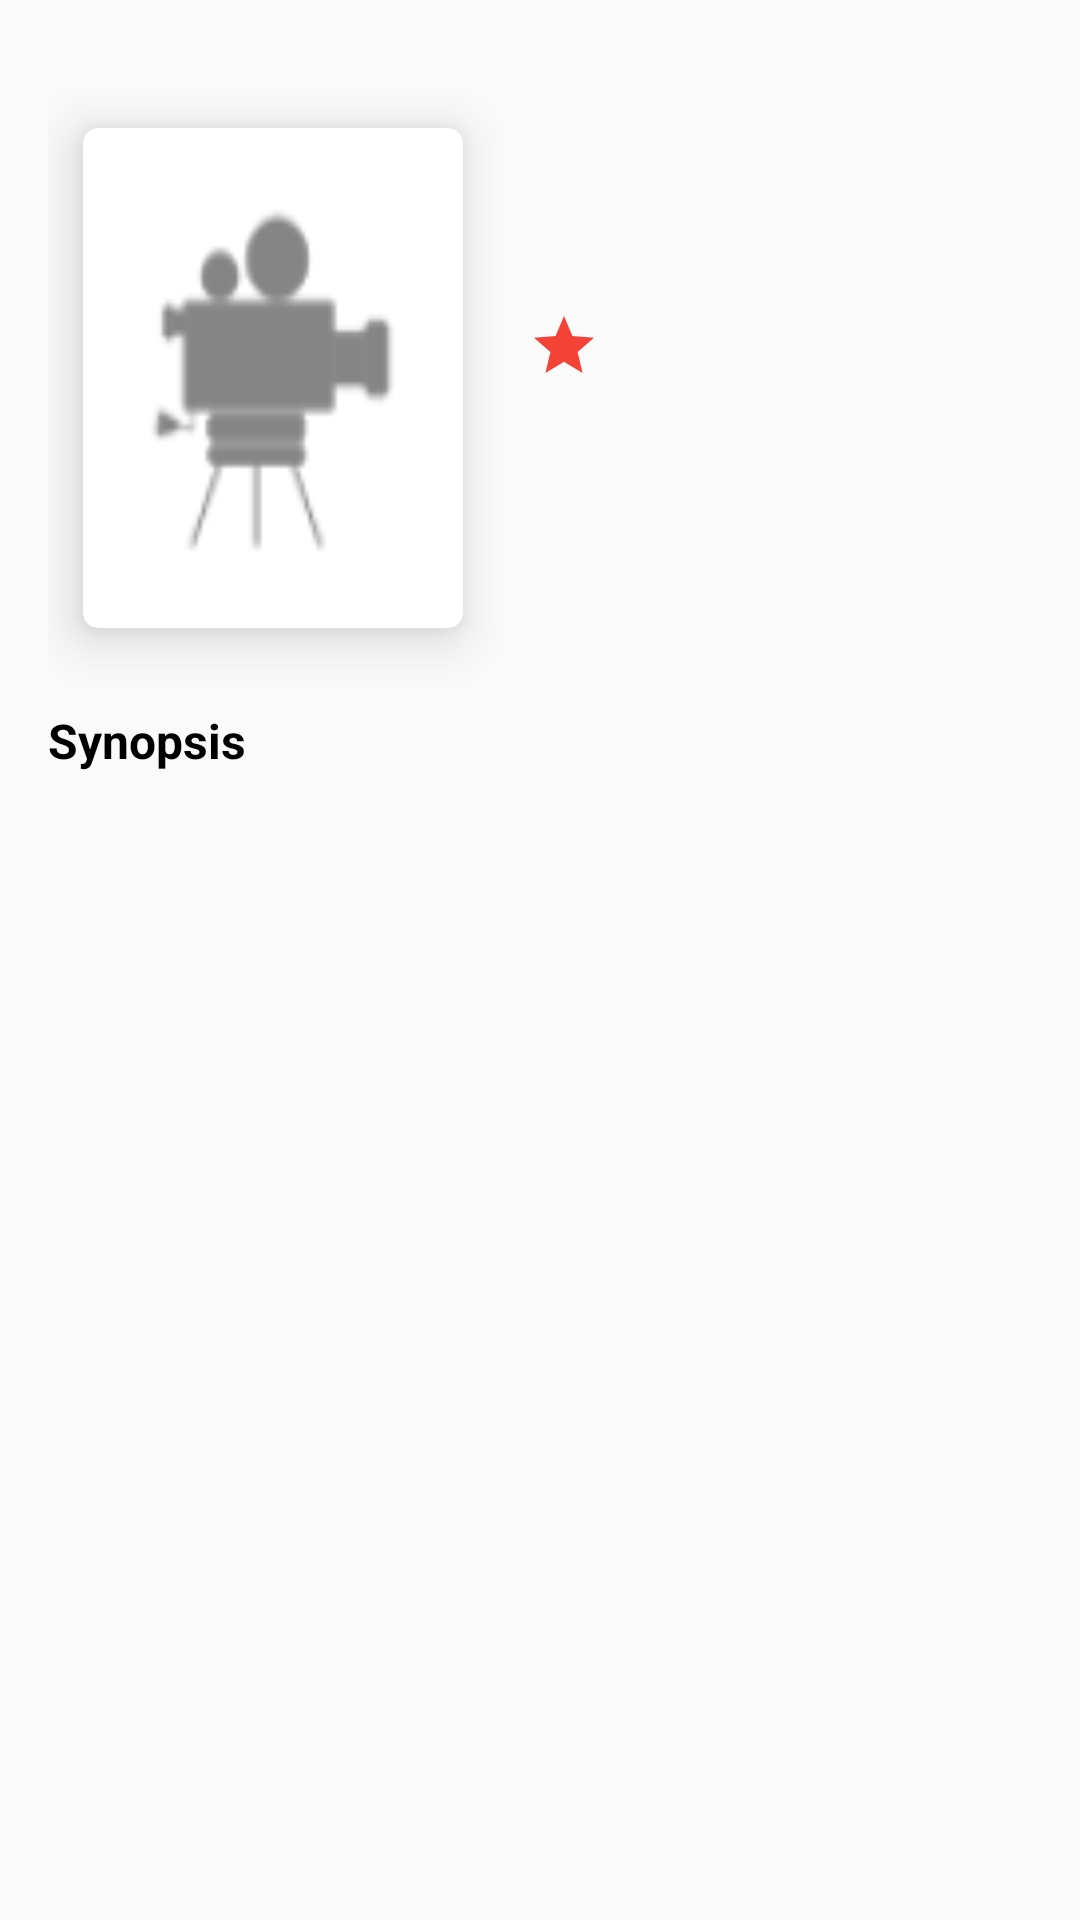

Android layout source for this screen:
<!-- AndroidManifest.xml: activity theme AppTheme.NoActionBar -->
<!-- res/layout/fragment_movie_details.xml -->
<?xml version="1.0" encoding="utf-8"?>
<androidx.core.widget.NestedScrollView
    xmlns:android="http://schemas.android.com/apk/res/android"
    xmlns:app="http://schemas.android.com/apk/res-auto"
    xmlns:tools="http://schemas.android.com/tools"
    android:layout_width="match_parent"
    android:layout_height="match_parent"
    android:id="@+id/nested_scroll_view"
    app:layout_behavior="@string/appbar_scrolling_view_behavior"
    tools:context=".activity.MovieDetailsActivity"
    tools:showIn="@layout/activity_movie_details"
    android:padding="@dimen/content_padding">

    
    <androidx.constraintlayout.widget.ConstraintLayout
        android:layout_width="match_parent"
        android:layout_height="match_parent"

        >

        
        <TextView
            android:id="@+id/overview_value_tv"
            android:layout_width="wrap_content"
            android:layout_height="wrap_content"
            android:layout_marginBottom="@dimen/text_margin"
            android:layout_marginEnd="@dimen/text_margin"
            android:layout_marginStart="@dimen/text_margin"
            android:layout_marginTop="@dimen/text_margin"
            android:gravity="start"
            android:textAlignment="textStart"
            android:textSize="@dimen/text_medium"
            app:layout_constraintBottom_toBottomOf="parent"
            app:layout_constraintEnd_toEndOf="parent"
            app:layout_constraintStart_toStartOf="parent"
            app:layout_constraintTop_toBottomOf="@+id/overview_tv"
            tools:text="The Description of a value is much more  keyword you have to keep this dta is below"/>

        
        <TextView
            android:id="@+id/overview_tv"
            android:layout_width="wrap_content"
            android:layout_height="wrap_content"
            android:layout_marginTop="@dimen/text_margin"
            android:text="@string/synopsis"
            android:textAlignment="viewStart"
            android:textAppearance="@android:style/TextAppearance.Widget.TextView"
            android:textStyle="bold"
            android:typeface="normal"
            app:layout_constraintStart_toStartOf="parent"
            app:layout_constraintTop_toBottomOf="@+id/poster_image_cv"/>

        
        <androidx.cardview.widget.CardView
            android:id="@+id/poster_image_cv"
            android:layout_width="@dimen/detail_cardview_width"
            android:layout_height="@dimen/detail_cardview_height"
            android:layout_marginTop="@dimen/text_margin"
            app:cardCornerRadius="@dimen/card_corner_radius"
            app:cardElevation="@dimen/card_elevation"
            app:cardUseCompatPadding="true"
            app:layout_constraintStart_toStartOf="parent"
            app:layout_constraintTop_toTopOf="parent">

            <ImageView
                android:id="@+id/movie_poster_iv"
                android:layout_width="match_parent"
                android:layout_height="match_parent"
                android:background="@drawable/ic_place_holder"
                android:contentDescription="@string/movie_detail_poster"
                android:scaleType="fitXY"
                android:transitionName="@string/poster_image_transition"/>
        </androidx.cardview.widget.CardView>

        
        <TextView
            android:id="@+id/movie_title_tv"
            android:layout_width="0dp"
            android:layout_height="wrap_content"
            android:layout_marginStart="@dimen/text_margin"
            android:layout_marginTop="@dimen/text_margin"
            android:maxLines="5"
            android:textAlignment="viewStart"
            android:textAppearance="@style/TextAppearance.AppCompat.Title"
            android:textColor="@color/colorBlack"
            android:textStyle="bold"
            android:typeface="normal"
            app:layout_constraintEnd_toEndOf="parent"
            app:layout_constraintStart_toEndOf="@+id/poster_image_cv"
            app:layout_constraintTop_toTopOf="@+id/poster_image_cv"
            tools:text="Movie Title is very big and large"/>

        
        <TextView
            android:id="@+id/movie_release_date_tv"
            android:layout_width="wrap_content"
            android:layout_height="wrap_content"
            android:layout_marginStart="@dimen/text_margin"
            android:layout_marginTop="@dimen/text_margin"
            android:fontFamily="sans-serif-condensed"
            android:textAlignment="viewStart"
            android:textAppearance="@style/TextAppearance.AppCompat.Medium"
            android:textColor="@color/colorText"
            android:typeface="normal"
            app:layout_constraintBottom_toBottomOf="parent"
            app:layout_constraintStart_toEndOf="@+id/poster_image_cv"
            app:layout_constraintTop_toBottomOf="@+id/movie_title_tv"
            app:layout_constraintVertical_bias="0.0"
            tools:text="@string/movie_release_date"/>

        
        <ImageView
            android:id="@+id/movie_rating_iv"
            android:layout_width="wrap_content"
            android:layout_height="wrap_content"
            android:layout_marginStart="@dimen/text_margin"
            android:layout_marginTop="@dimen/iv_margin_top"
            android:contentDescription="@string/rating_star"
            android:src="@drawable/ic_star_black_24dp"
            app:layout_constraintStart_toEndOf="@+id/poster_image_cv"
            app:layout_constraintTop_toBottomOf="@+id/movie_release_date_tv"/>

        
        <TextView
            android:id="@+id/vote_count_tv"
            android:layout_width="wrap_content"
            android:layout_height="wrap_content"
            android:layout_marginStart="@dimen/text_margin"
            android:layout_marginTop="@dimen/text_margin"
            android:textAlignment="viewStart"
            app:layout_constraintStart_toEndOf="@+id/rating_tv"
            app:layout_constraintTop_toBottomOf="@+id/movie_release_date_tv"
            tools:text="(14000)"/>

        
        <ImageView
            android:contentDescription="@string/popularity"
            android:id="@+id/imageView"
            android:layout_width="wrap_content"
            android:layout_height="wrap_content"
            android:layout_marginStart="@dimen/text_margin"
            android:layout_marginTop="@dimen/iv_margin_top"
            app:layout_constraintStart_toEndOf="@+id/poster_image_cv"
            app:layout_constraintTop_toBottomOf="@+id/movie_rating_iv"
            app:srcCompat="@drawable/ic_thumb_up_black_24dp"/>

        
        <TextView
            android:id="@+id/popularity_tv"
            android:layout_width="wrap_content"
            android:layout_height="wrap_content"
            android:layout_marginStart="@dimen/text_margin"
            android:layout_marginTop="@dimen/text_margin"
            android:textAlignment="viewStart"
            app:layout_constraintStart_toEndOf="@+id/imageView"
            app:layout_constraintTop_toBottomOf="@+id/movie_rating_iv"
            tools:text="Popularity"/>

        
        <TextView
            android:id="@+id/rating_tv"
            android:layout_width="wrap_content"
            android:layout_height="wrap_content"
            android:layout_marginStart="@dimen/text_margin"
            android:layout_marginTop="@dimen/text_margin"
            android:textColor="@color/colorBlack"
            app:layout_constraintStart_toEndOf="@+id/movie_rating_iv"
            app:layout_constraintTop_toBottomOf="@+id/movie_release_date_tv"
            tools:text="Ratings"/>


    </androidx.constraintlayout.widget.ConstraintLayout>

</androidx.core.widget.NestedScrollView>
<!-- res/layout/activity_movie_details.xml (included above) -->
<?xml version="1.0" encoding="utf-8"?>
<androidx.coordinatorlayout.widget.CoordinatorLayout
    xmlns:android="http://schemas.android.com/apk/res/android"
    xmlns:app="http://schemas.android.com/apk/res-auto"
    xmlns:tools="http://schemas.android.com/tools"
    android:layout_width="match_parent"
    android:layout_height="match_parent"
    android:fitsSystemWindows="true"
    android:id="@+id/coordinator_layout"
    tools:context=".activity.MovieDetailsActivity">

    
    <com.google.android.material.appbar.AppBarLayout
        android:id="@+id/app_bar"
        android:layout_width="match_parent"
        android:layout_height="@dimen/app_bar_height"
        android:fitsSystemWindows="true"
        android:theme="@style/ThemeOverlay.AppCompat.Dark.ActionBar">

        
        <com.google.android.material.appbar.CollapsingToolbarLayout
            android:id="@+id/toolbar_layout"
            android:layout_width="match_parent"
            android:layout_height="match_parent"
            android:alwaysDrawnWithCache="true"
            android:animateLayoutChanges="true"
            android:animationCache="true"
            android:elevation="@dimen/toolbar_elevation"
            app:toolbarId="@+id/toolbar"
            app:contentScrim="@color/colorPrimary"
            app:titleEnabled="false"
            app:statusBarScrim="@android:color/transparent"
            app:layout_scrollFlags="scroll|exitUntilCollapsed"
            >

            
            <ImageView
                android:layout_width="match_parent"
                android:layout_height="match_parent"
                android:background="@color/colorDetailImage"
                android:contentDescription="@string/movie_banner_image"
                android:id="@+id/movie_banner_iv"
                android:src="@drawable/ic_photo_black_24dp"
                android:scaleType="fitXY"
                />

            
            <androidx.appcompat.widget.Toolbar
                android:id="@+id/toolbar"
                android:layout_width="match_parent"
                android:layout_height="?attr/actionBarSize"
                app:layout_collapseMode="pin"
                android:layout_gravity="top"
                android:visibility="visible"
                android:layout_marginBottom="48dp"
                app:theme="@style/ThemeOverlay.AppCompat"/>

            <com.google.android.material.tabs.TabLayout
                android:id="@+id/details_tab_layout"
                android:layout_width="match_parent"
                android:layout_height="@dimen/tab_height"
                android:layout_gravity="bottom"
                android:background="@android:color/transparent"
                android:theme="@style/Base.Widget.Design.TabLayout"
                app:layout_collapseMode="pin"
                app:tabGravity="fill"
                app:tabMode="fixed"/>
        </com.google.android.material.appbar.CollapsingToolbarLayout>


    </com.google.android.material.appbar.AppBarLayout>


    <include layout="@layout/content_movie_details"
        app:layout_behavior="@string/appbar_scrolling_view_behavior"/>




</androidx.coordinatorlayout.widget.CoordinatorLayout>
<!-- res/layout/content_movie_details.xml (included above) -->
<?xml version="1.0" encoding="utf-8"?>
<androidx.viewpager.widget.ViewPager
    xmlns:android="http://schemas.android.com/apk/res/android"
    android:layout_width="match_parent"
    android:layout_height="match_parent"
    android:id="@+id/details_viewpager"
    app:layout_behavior="@string/appbar_scrolling_view_behavior"
    xmlns:app="http://schemas.android.com/apk/res-auto"/>
<!-- resources referenced by this layout -->
<resources>
  <color name="colorBlack">#000000</color>
  <color name="colorDetailImage">#918484</color>
  <color name="colorPrimary">#3F51B5</color>
  <color name="colorText">#666464</color>
  <dimen name="app_bar_height">250dp</dimen>
  <dimen name="card_corner_radius">5dp</dimen>
  <dimen name="card_elevation">10dp</dimen>
  <dimen name="content_padding">16dp</dimen>
  <dimen name="detail_cardview_height">200dp</dimen>
  <dimen name="detail_cardview_width">150dp</dimen>
  <dimen name="iv_margin_top">6dp</dimen>
  <dimen name="tab_height">50dp</dimen>
  <dimen name="text_margin">10dp</dimen>
  <dimen name="text_medium">16sp</dimen>
  <dimen name="toolbar_elevation">4dp</dimen>
  <!-- drawable ic_photo_black_24dp (drawable) -->
  <vector android:height="24dp" android:tint="#7a949494"
      android:viewportHeight="24.0" android:viewportWidth="24.0"
      android:width="24dp" xmlns:android="http://schemas.android.com/apk/res/android">
      <path android:fillColor="#FF000000" android:pathData="M21,19V5c0,-1.1 -0.9,-2 -2,-2H5c-1.1,0 -2,0.9 -2,2v14c0,1.1 0.9,2 2,2h14c1.1,0 2,-0.9 2,-2zM8.5,13.5l2.5,3.01L14.5,12l4.5,6H5l3.5,-4.5z"/>
  </vector>
  <!-- drawable ic_place_holder: png bitmap (drawable-hdpi, 816 bytes) -->
  <!-- drawable ic_star_black_24dp (drawable) -->
  <vector android:height="24dp" android:tint="#F44336"
      android:viewportHeight="24.0" android:viewportWidth="24.0"
      android:width="24dp" xmlns:android="http://schemas.android.com/apk/res/android">
      <path android:fillColor="#FF000000" android:pathData="M12,17.27L18.18,21l-1.64,-7.03L22,9.24l-7.19,-0.61L12,2 9.19,8.63 2,9.24l5.46,4.73L5.82,21z"/>
  </vector>
  <!-- drawable ic_thumb_up_black_24dp (drawable) -->
  <vector android:height="24dp" android:tint="#f10505"
      android:viewportHeight="24.0" android:viewportWidth="24.0"
      android:width="24dp" xmlns:android="http://schemas.android.com/apk/res/android">
      <path android:fillColor="#FF000000" android:pathData="M1,21h4L5,9L1,9v12zM23,10c0,-1.1 -0.9,-2 -2,-2h-6.31l0.95,-4.57 0.03,-0.32c0,-0.41 -0.17,-0.79 -0.44,-1.06L14.17,1 7.59,7.59C7.22,7.95 7,8.45 7,9v10c0,1.1 0.9,2 2,2h9c0.83,0 1.54,-0.5 1.84,-1.22l3.02,-7.05c0.09,-0.23 0.14,-0.47 0.14,-0.73v-1.91l-0.01,-0.01L23,10z"/>
  </vector>
  <string name="movie_banner_image">Movie Banner Image</string>
  <string name="movie_detail_poster">Movie Detail Poster</string>
  <string name="movie_release_date">Movie Release date</string>
  <string name="popularity">Popularity Desc</string>
  <string name="poster_image_transition" translatable="false">poster_image</string>
  <string name="rating_star">Rating star</string>
  <string name="synopsis">Synopsis</string>
  <style name="AppTheme.NoActionBar">
          <item name="windowActionBar">true</item>
          <item name="windowNoTitle">true</item>
      </style>
</resources>
